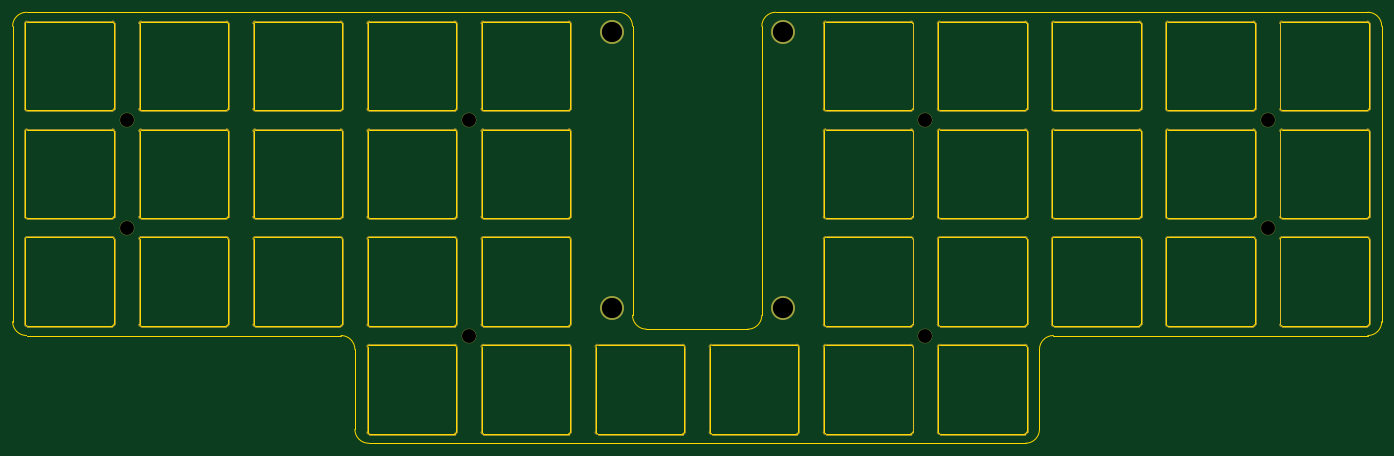
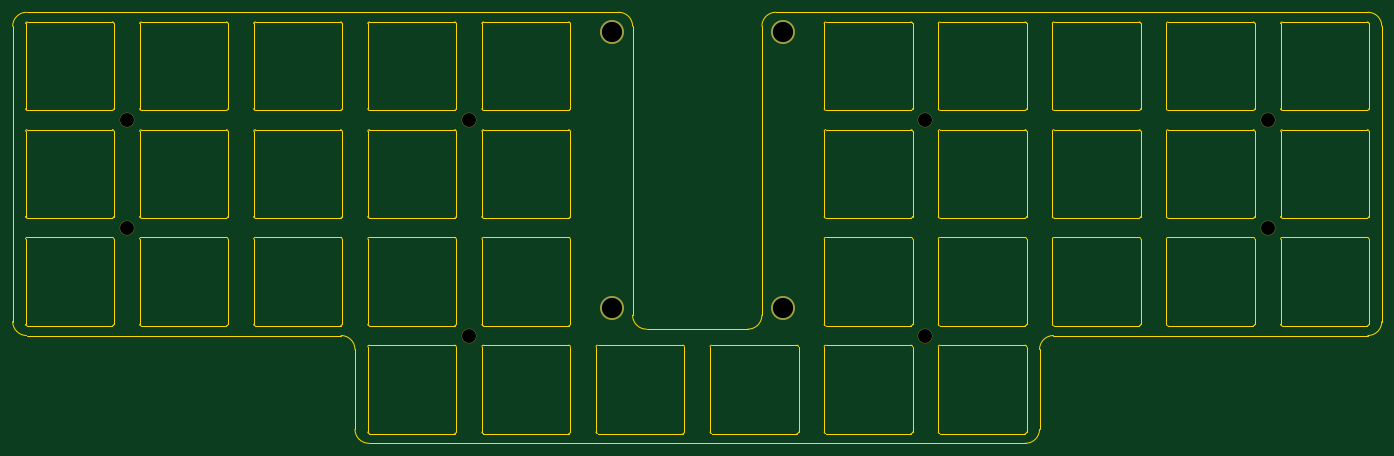
Circuit board: 11 layer files. Board 216.0 x 68.0 mm.
- bottom_copper: kurp-CuBottom.gbr (770 bytes)
- top_copper: kurp-CuTop.gbr (770 bytes)
- outline: kurp-EdgeCuts.gbr (20135 bytes)
- bottom_mask: kurp-MaskBottom.gbr (1046 bytes)
- top_mask: kurp-MaskTop.gbr (19112 bytes)
- drill: kurp-NPTH.drl (475 bytes)
- drill: kurp-PTH.drl (407 bytes)
- paste: kurp-PasteBottom.gbr (464 bytes)
- paste: kurp-PasteTop.gbr (464 bytes)
- bottom_silk: kurp-SilkBottom.gbr (1050 bytes)
- top_silk: kurp-SilkTop.gbr (19116 bytes)

=== bottom_copper: kurp-CuBottom.gbr ===
%TF.GenerationSoftware,KiCad,Pcbnew,7.0.1*%
%TF.CreationDate,2023-03-24T14:03:16-04:00*%
%TF.ProjectId,kurp,6b757270-2e6b-4696-9361-645f70636258,v1.0.0*%
%TF.SameCoordinates,Original*%
%TF.FileFunction,Copper,L2,Bot*%
%TF.FilePolarity,Positive*%
%FSLAX46Y46*%
G04 Gerber Fmt 4.6, Leading zero omitted, Abs format (unit mm)*
G04 Created by KiCad (PCBNEW 7.0.1) date 2023-03-24 14:03:16*
%MOMM*%
%LPD*%
G01*
G04 APERTURE LIST*
%TA.AperFunction,ComponentPad*%
%ADD10C,3.700000*%
%TD*%
G04 APERTURE END LIST*
D10*
%TO.P,H8,1*%
%TO.N,N/C*%
X130500000Y-4200000D03*
%TD*%
%TO.P,H7,1*%
%TO.N,N/C*%
X103500000Y-4200000D03*
%TD*%
%TO.P,H6,1*%
%TO.N,N/C*%
X130500000Y39400000D03*
%TD*%
%TO.P,H5,1*%
%TO.N,N/C*%
X103500000Y39400000D03*
%TD*%
M02*

=== top_copper: kurp-CuTop.gbr ===
%TF.GenerationSoftware,KiCad,Pcbnew,7.0.1*%
%TF.CreationDate,2023-03-24T14:03:16-04:00*%
%TF.ProjectId,kurp,6b757270-2e6b-4696-9361-645f70636258,v1.0.0*%
%TF.SameCoordinates,Original*%
%TF.FileFunction,Copper,L1,Top*%
%TF.FilePolarity,Positive*%
%FSLAX46Y46*%
G04 Gerber Fmt 4.6, Leading zero omitted, Abs format (unit mm)*
G04 Created by KiCad (PCBNEW 7.0.1) date 2023-03-24 14:03:16*
%MOMM*%
%LPD*%
G01*
G04 APERTURE LIST*
%TA.AperFunction,ComponentPad*%
%ADD10C,3.700000*%
%TD*%
G04 APERTURE END LIST*
D10*
%TO.P,H8,1*%
%TO.N,N/C*%
X130500000Y-4200000D03*
%TD*%
%TO.P,H7,1*%
%TO.N,N/C*%
X103500000Y-4200000D03*
%TD*%
%TO.P,H6,1*%
%TO.N,N/C*%
X130500000Y39400000D03*
%TD*%
%TO.P,H5,1*%
%TO.N,N/C*%
X103500000Y39400000D03*
%TD*%
M02*

=== outline: kurp-EdgeCuts.gbr (20135 bytes, source omitted) ===
=== bottom_mask: kurp-MaskBottom.gbr ===
%TF.GenerationSoftware,KiCad,Pcbnew,7.0.1*%
%TF.CreationDate,2023-03-24T14:03:17-04:00*%
%TF.ProjectId,kurp,6b757270-2e6b-4696-9361-645f70636258,v1.0.0*%
%TF.SameCoordinates,Original*%
%TF.FileFunction,Soldermask,Bot*%
%TF.FilePolarity,Negative*%
%FSLAX46Y46*%
G04 Gerber Fmt 4.6, Leading zero omitted, Abs format (unit mm)*
G04 Created by KiCad (PCBNEW 7.0.1) date 2023-03-24 14:03:17*
%MOMM*%
%LPD*%
G01*
G04 APERTURE LIST*
%ADD10C,3.800000*%
%ADD11C,2.300000*%
G04 APERTURE END LIST*
D10*
%TO.C,H8*%
X130500000Y-4200000D03*
%TD*%
%TO.C,H7*%
X103500000Y-4200000D03*
%TD*%
%TO.C,H6*%
X130500000Y39400000D03*
%TD*%
%TO.C,H5*%
X103500000Y39400000D03*
%TD*%
D11*
%TO.C,H12*%
X153000000Y-8500000D03*
%TD*%
%TO.C,H11*%
X81000000Y-8500000D03*
%TD*%
%TO.C,H10*%
X153000000Y25500000D03*
%TD*%
%TO.C,H9*%
X81000000Y25500000D03*
%TD*%
%TO.C,H4*%
X207000000Y8500000D03*
%TD*%
%TO.C,H3*%
X27000000Y8500000D03*
%TD*%
%TO.C,H2*%
X207000000Y25500000D03*
%TD*%
%TO.C,H1*%
X27000000Y25500000D03*
%TD*%
M02*

=== top_mask: kurp-MaskTop.gbr (19112 bytes, source omitted) ===
=== drill: kurp-NPTH.drl ===
M48
; DRILL file {KiCad 7.0.1} date Fri Mar 24 14:03:17 2023
; FORMAT={-:-/ absolute / inch / decimal}
; #@! TF.CreationDate,2023-03-24T14:03:17-04:00
; #@! TF.GenerationSoftware,Kicad,Pcbnew,7.0.1
; #@! TF.FileFunction,NonPlated,1,2,NPTH
FMAT,2
INCH
; #@! TA.AperFunction,NonPlated,NPTH,ComponentDrill
T1C0.0866
%
G90
G05
T1
X1.063Y1.0039
X1.063Y0.3346
X3.189Y1.0039
X3.189Y-0.3346
X6.0236Y1.0039
X6.0236Y-0.3346
X8.1496Y1.0039
X8.1496Y0.3346
T0
M30

=== drill: kurp-PTH.drl ===
M48
; DRILL file {KiCad 7.0.1} date Fri Mar 24 14:03:17 2023
; FORMAT={-:-/ absolute / inch / decimal}
; #@! TF.CreationDate,2023-03-24T14:03:17-04:00
; #@! TF.GenerationSoftware,Kicad,Pcbnew,7.0.1
; #@! TF.FileFunction,Plated,1,2,PTH
FMAT,2
INCH
; #@! TA.AperFunction,Plated,PTH,ComponentDrill
T1C0.1260
%
G90
G05
T1
X4.0748Y1.5512
X4.0748Y-0.1654
X5.1378Y1.5512
X5.1378Y-0.1654
T0
M30

=== paste: kurp-PasteBottom.gbr ===
%TF.GenerationSoftware,KiCad,Pcbnew,7.0.1*%
%TF.CreationDate,2023-03-24T14:03:17-04:00*%
%TF.ProjectId,kurp,6b757270-2e6b-4696-9361-645f70636258,v1.0.0*%
%TF.SameCoordinates,Original*%
%TF.FileFunction,Paste,Bot*%
%TF.FilePolarity,Positive*%
%FSLAX46Y46*%
G04 Gerber Fmt 4.6, Leading zero omitted, Abs format (unit mm)*
G04 Created by KiCad (PCBNEW 7.0.1) date 2023-03-24 14:03:17*
%MOMM*%
%LPD*%
G01*
G04 APERTURE LIST*
G04 APERTURE END LIST*
M02*

=== paste: kurp-PasteTop.gbr ===
%TF.GenerationSoftware,KiCad,Pcbnew,7.0.1*%
%TF.CreationDate,2023-03-24T14:03:16-04:00*%
%TF.ProjectId,kurp,6b757270-2e6b-4696-9361-645f70636258,v1.0.0*%
%TF.SameCoordinates,Original*%
%TF.FileFunction,Paste,Top*%
%TF.FilePolarity,Positive*%
%FSLAX46Y46*%
G04 Gerber Fmt 4.6, Leading zero omitted, Abs format (unit mm)*
G04 Created by KiCad (PCBNEW 7.0.1) date 2023-03-24 14:03:16*
%MOMM*%
%LPD*%
G01*
G04 APERTURE LIST*
G04 APERTURE END LIST*
M02*

=== bottom_silk: kurp-SilkBottom.gbr ===
%TF.GenerationSoftware,KiCad,Pcbnew,7.0.1*%
%TF.CreationDate,2023-03-24T14:03:17-04:00*%
%TF.ProjectId,kurp,6b757270-2e6b-4696-9361-645f70636258,v1.0.0*%
%TF.SameCoordinates,Original*%
%TF.FileFunction,Legend,Bot*%
%TF.FilePolarity,Positive*%
%FSLAX46Y46*%
G04 Gerber Fmt 4.6, Leading zero omitted, Abs format (unit mm)*
G04 Created by KiCad (PCBNEW 7.0.1) date 2023-03-24 14:03:17*
%MOMM*%
%LPD*%
G01*
G04 APERTURE LIST*
%ADD10C,3.800000*%
%ADD11C,2.300000*%
G04 APERTURE END LIST*
%LPC*%
D10*
%TO.C,H8*%
X130500000Y-4200000D03*
%TD*%
%TO.C,H7*%
X103500000Y-4200000D03*
%TD*%
%TO.C,H6*%
X130500000Y39400000D03*
%TD*%
%TO.C,H5*%
X103500000Y39400000D03*
%TD*%
D11*
%TO.C,H12*%
X153000000Y-8500000D03*
%TD*%
%TO.C,H11*%
X81000000Y-8500000D03*
%TD*%
%TO.C,H10*%
X153000000Y25500000D03*
%TD*%
%TO.C,H9*%
X81000000Y25500000D03*
%TD*%
%TO.C,H4*%
X207000000Y8500000D03*
%TD*%
%TO.C,H3*%
X27000000Y8500000D03*
%TD*%
%TO.C,H2*%
X207000000Y25500000D03*
%TD*%
%TO.C,H1*%
X27000000Y25500000D03*
%TD*%
M02*

=== top_silk: kurp-SilkTop.gbr (19116 bytes, source omitted) ===
